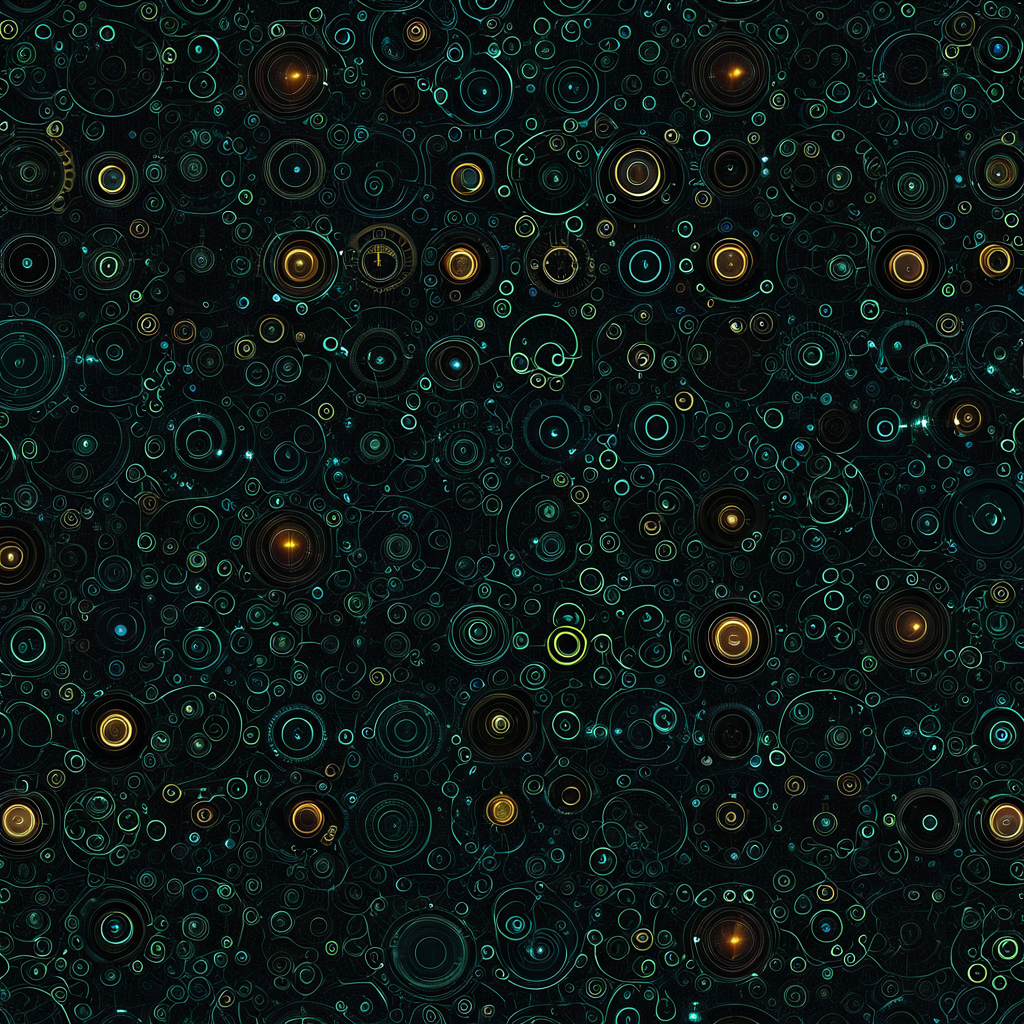
Generation parameters embedded in this image by AUTOMATIC1111 Stable Diffusion web UI or a fork of it (Forge, ...) (PNG 'parameters' text chunk):
<lora:seamless_texture:1> smlstxtr,  Dark matter halo, (Luminism:1.1) (Steampunk:1.3), seamless pattern
Negative prompt: bad hands, bad feet, bad faces, weird arms and legs, tattoo, statue, picture frame
Steps: 30, Sampler: DPM++ 2M, Schedule type: Karras, CFG scale: 7, Seed: 3826992441, Size: 1024x1024, Model hash: 33e58e8668, Model: Juggernaut-XI-byRunDiffusion, Token merging ratio: 0.1, Tiling: True, Lora hashes: "seamless_texture: 14f7c93cfec7", Version: v1.10.1